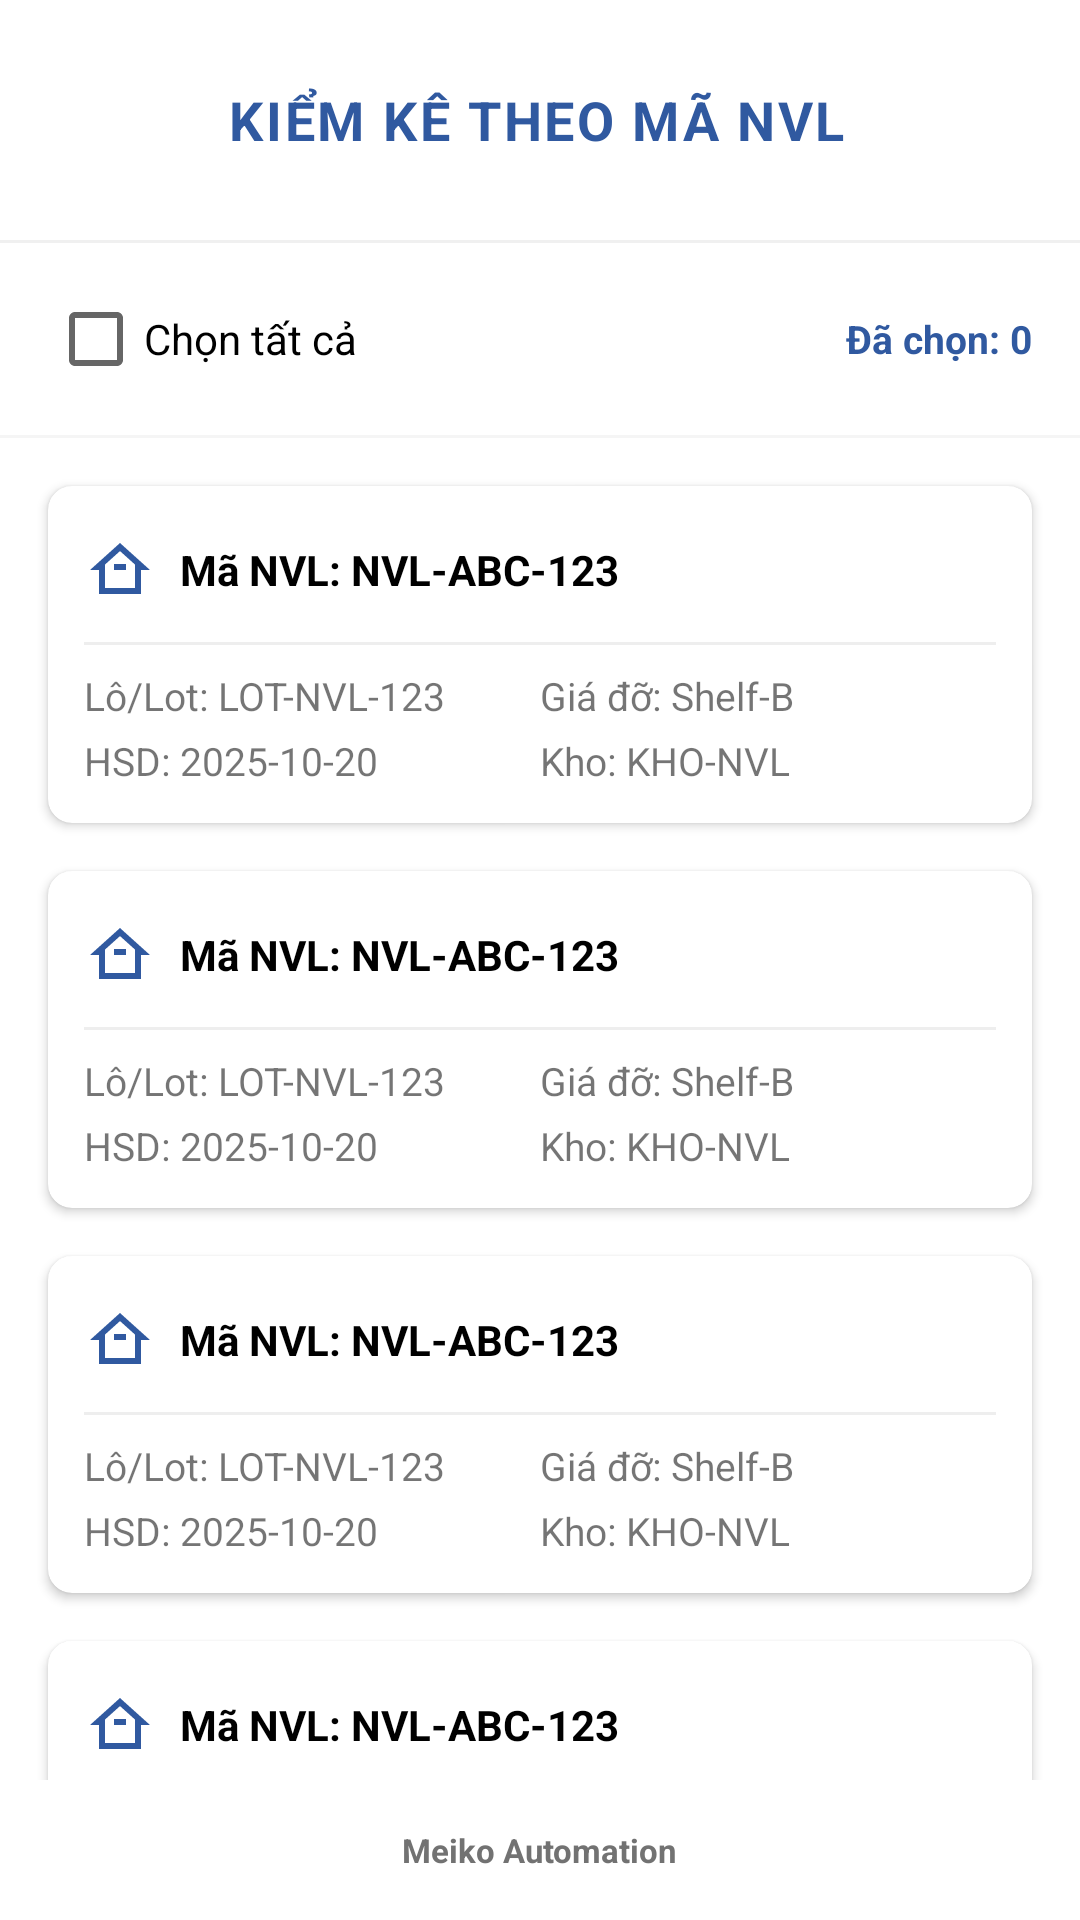

Reconstruct the res/layout file that produces this screen, plus the resources it refers to.
<!-- AndroidManifest.xml: application theme Theme.Pda -->
<!-- res/layout/activity_kiem_ke_nvl_detail.xml -->
<?xml version="1.0" encoding="utf-8"?>
<androidx.constraintlayout.widget.ConstraintLayout xmlns:android="http://schemas.android.com/apk/res/android"
    xmlns:app="http://schemas.android.com/apk/res-auto"
    xmlns:tools="http://schemas.android.com/tools"
    android:layout_width="match_parent"
    android:layout_height="match_parent"
    android:background="@color/white">

    
    <LinearLayout
        android:id="@+id/layoutHeader"
        android:layout_width="match_parent"
        android:layout_height="wrap_content"
        android:gravity="center_vertical"
        android:orientation="horizontal"
        android:paddingHorizontal="16dp"
        android:paddingVertical="16dp"
        app:layout_constraintTop_toTopOf="parent">

        <ImageView
            android:id="@+id/btnBack"
            android:layout_width="48dp"
            android:layout_height="48dp"
            android:background="?attr/selectableItemBackgroundBorderless"
            android:clickable="true"
            android:contentDescription="@string/desc_back"
            android:focusable="true"
            android:padding="8dp"
            android:src="@drawable/ic_back"
            app:tint="@color/primary" />

        <TextView
            android:layout_width="wrap_content"
            android:layout_height="wrap_content"
            android:layout_marginStart="12dp"
            android:text="KIỂM KÊ THEO MÃ NVL"
            android:textColor="@color/primary"
            android:textSize="18sp"
            android:textStyle="bold"
            android:letterSpacing="0.05" />
    </LinearLayout>

    <View
        android:id="@+id/headerDivider"
        android:layout_width="match_parent"
        android:layout_height="1dp"
        android:background="#F0F0F0"
        app:layout_constraintTop_toBottomOf="@id/layoutHeader" />

    
    <LinearLayout
        android:id="@+id/layoutSelection"
        android:layout_width="match_parent"
        android:layout_height="wrap_content"
        android:gravity="center_vertical"
        android:orientation="horizontal"
        android:paddingHorizontal="16dp"
        android:paddingVertical="8dp"
        app:layout_constraintTop_toBottomOf="@id/headerDivider">

        <CheckBox
            android:id="@+id/checkAll"
            android:layout_width="wrap_content"
            android:layout_height="wrap_content"
            android:text="Chọn tất cả"
            android:textSize="14sp"
            android:textColor="@color/black" />

        <View
            android:layout_width="0dp"
            android:layout_height="1dp"
            android:layout_weight="1" />

        <TextView
            android:id="@+id/tvSelectedCount"
            android:layout_width="wrap_content"
            android:layout_height="wrap_content"
            android:text="Đã chọn: 0"
            android:textColor="@color/primary"
            android:textSize="13sp"
            android:textStyle="bold" />
    </LinearLayout>

    <View
        android:id="@+id/selectionDivider"
        android:layout_width="match_parent"
        android:layout_height="1dp"
        android:background="#F5F5F5"
        app:layout_constraintTop_toBottomOf="@id/layoutSelection" />

    
    <androidx.core.widget.NestedScrollView
        android:layout_width="match_parent"
        android:layout_height="0dp"
        android:fillViewport="true"
        app:layout_constraintBottom_toTopOf="@+id/layoutFooter"
        app:layout_constraintTop_toBottomOf="@id/selectionDivider">

        <LinearLayout
            android:id="@+id/containerData"
            android:layout_width="match_parent"
            android:layout_height="wrap_content"
            android:orientation="vertical"
            android:paddingVertical="8dp">

            <include layout="@layout/item_kiem_ke_nvl" />
            <include layout="@layout/item_kiem_ke_nvl" />
            <include layout="@layout/item_kiem_ke_nvl" />
            <include layout="@layout/item_kiem_ke_nvl" />
        </LinearLayout>
    </androidx.core.widget.NestedScrollView>

    
    <LinearLayout
        android:id="@+id/layoutFooter"
        android:layout_width="match_parent"
        android:layout_height="wrap_content"
        android:gravity="center"
        android:padding="16dp"
        app:layout_constraintBottom_toBottomOf="parent">

        <TextView
            android:layout_width="wrap_content"
            android:layout_height="wrap_content"
            android:text="Meiko Automation"
            android:textColor="@color/gray_medium"
            android:textSize="11sp"
            android:textStyle="bold" />
    </LinearLayout>

</androidx.constraintlayout.widget.ConstraintLayout>
<!-- res/layout/item_kiem_ke_nvl.xml (included above) -->
<?xml version="1.0" encoding="utf-8"?>
<com.google.android.material.card.MaterialCardView xmlns:android="http://schemas.android.com/apk/res/android"
    xmlns:app="http://schemas.android.com/apk/res-auto"
    android:layout_width="match_parent"
    android:layout_height="wrap_content"
    android:layout_marginHorizontal="16dp"
    android:layout_marginVertical="8dp"
    app:cardCornerRadius="8dp"
    app:cardElevation="2dp">

    <LinearLayout
        android:layout_width="match_parent"
        android:layout_height="wrap_content"
        android:orientation="vertical"
        android:padding="12dp">

        <LinearLayout
            android:layout_width="match_parent"
            android:layout_height="wrap_content"
            android:gravity="center_vertical"
            android:orientation="horizontal">

            <ImageView
                android:layout_width="24dp"
                android:layout_height="24dp"
                android:src="@drawable/ic_material"
                app:tint="@color/primary"
                android:contentDescription="NVL" />

            <TextView
                android:id="@+id/tvMaterialCode"
                android:layout_width="0dp"
                android:layout_height="wrap_content"
                android:layout_weight="1"
                android:layout_marginStart="8dp"
                android:text="Mã NVL: NVL-ABC-123"
                android:textColor="@color/black"
                android:textSize="14sp"
                android:textStyle="bold" />

            <ImageView
                android:id="@+id/btnEdit"
                android:layout_width="32dp"
                android:layout_height="32dp"
                android:background="?attr/selectableItemBackgroundBorderless"
                android:padding="6dp"
                android:src="@drawable/ic_edit"
                android:contentDescription="@string/desc_edit"
                app:tint="@color/primary" />
        </LinearLayout>

        <View
            android:layout_width="match_parent"
            android:layout_height="1dp"
            android:layout_marginVertical="8dp"
            android:background="#EEEEEE" />

        <GridLayout
            android:layout_width="match_parent"
            android:layout_height="wrap_content"
            android:columnCount="2"
            android:rowCount="2">

            <TextView
                android:id="@+id/tvLot"
                android:layout_width="0dp"
                android:layout_height="wrap_content"
                android:layout_columnWeight="1"
                android:text="Lô/Lot: LOT-NVL-123"
                android:textSize="13sp" />

            <TextView
                android:id="@+id/tvShelf"
                android:layout_width="0dp"
                android:layout_height="wrap_content"
                android:layout_columnWeight="1"
                android:text="Giá đỡ: Shelf-B"
                android:textSize="13sp" />

            <TextView
                android:id="@+id/tvExpiryDate"
                android:layout_width="0dp"
                android:layout_height="wrap_content"
                android:layout_columnWeight="1"
                android:layout_marginTop="4dp"
                android:text="HSD: 2025-10-20"
                android:textSize="13sp" />

            <TextView
                android:id="@+id/tvWarehouse"
                android:layout_width="0dp"
                android:layout_height="wrap_content"
                android:layout_columnWeight="1"
                android:layout_marginTop="4dp"
                android:text="Kho: KHO-NVL"
                android:textSize="13sp" />
        </GridLayout>

    </LinearLayout>
</com.google.android.material.card.MaterialCardView>
<!-- resources referenced by this layout -->
<resources>
  <color name="black">#FF000000</color>
  <color name="gray_medium">#727272</color>
  <color name="primary">#3059A0</color>
  <color name="white">#FFFFFFFF</color>
  <!-- drawable ic_material (drawable) -->
  <vector xmlns:android="http://schemas.android.com/apk/res/android"
      android:width="24dp"
      android:height="24dp"
      android:viewportWidth="24"
      android:viewportHeight="24">
      <path
          android:fillColor="@color/primary"
          android:pathData="M12,3L2,12h3v8h14v-8h3L12,3zM17,18H7v-7.81l5-4.5l5,4.5V18zM10,10h4v2h-4V10z" />
  </vector>
  <string name="desc_back">Quay lại</string>
  <string name="desc_edit">Chỉnh sửa</string>
  <style name="Theme.Pda" parent="Theme.MaterialComponents.Light.NoActionBar">
          
          <item name="colorPrimary">@color/primary</item>
          <item name="colorPrimaryVariant">@color/primary_dark</item>
          <item name="colorOnPrimary">@color/white</item>
          
          <item name="colorSecondary">@color/accent</item>
          <item name="colorSecondaryVariant">@color/accent</item>
          <item name="colorOnSecondary">@color/black</item>
          
          <item name="android:statusBarColor">?attr/colorPrimaryVariant</item>
      </style>
  <color name="primary_dark">#01579B</color>
  <color name="accent">#FFCC05</color>
</resources>
